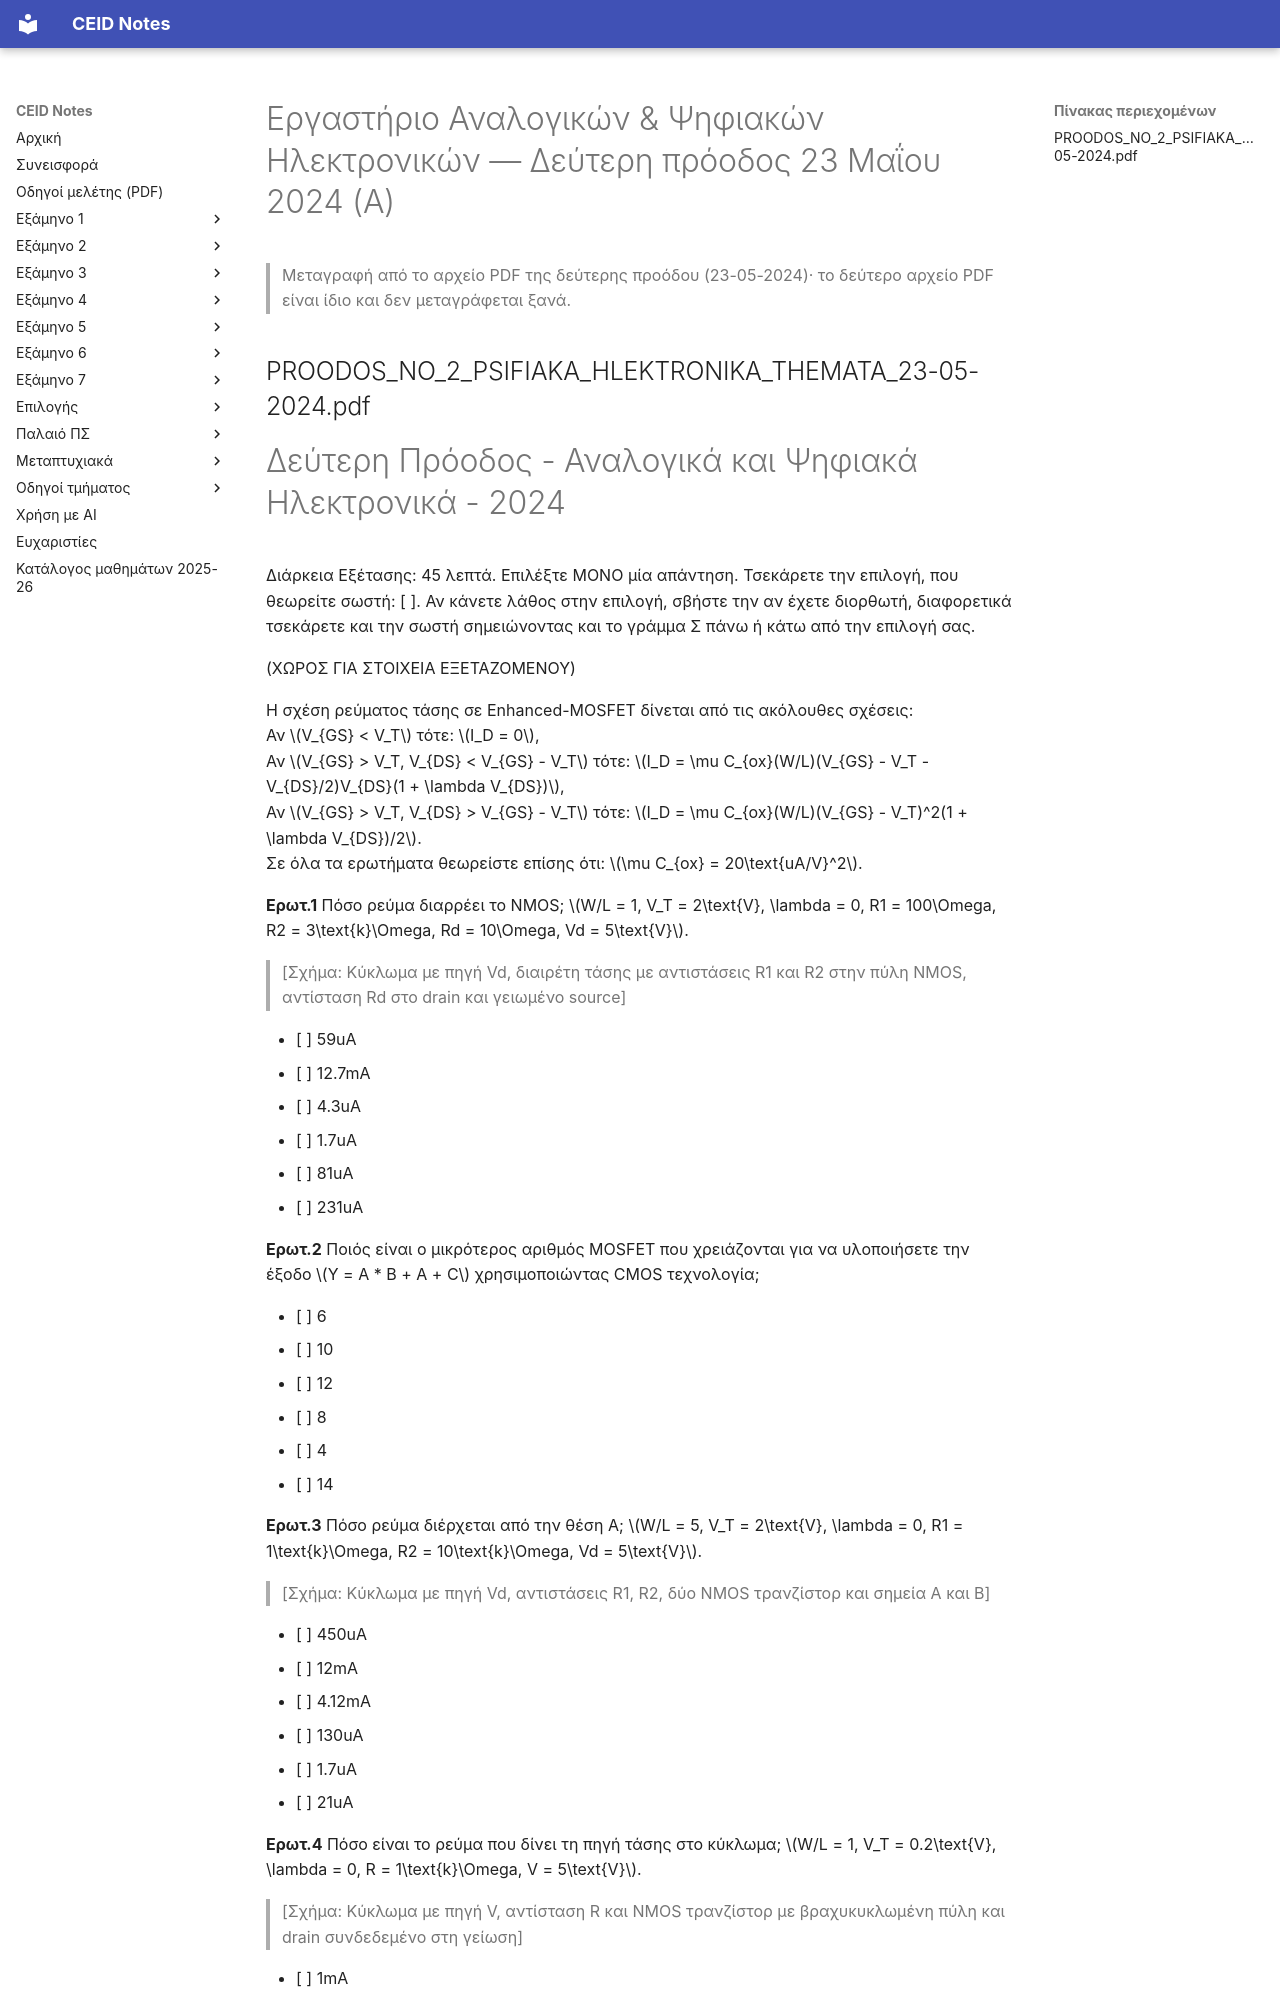

repository: kdngiorgos/ceid-notes · page: Semesters/Semester 5 (5ο Εξάμηνο)/Εργαστήριο Αναλογικών & Ψηφιακών Ηλεκτρονικών - CEID_24Y303/Previous Exams/2024-05-a.html · generator: mkdocs

---
course: CEID_24Y303
session: 2024-05-a
label: Δεύτερη πρόοδος 23 Μαΐου 2024 — Α
sources:
- PROODOS_NO_2_PSIFIAKA_HLEKTRONIKA_THEMATA_23-05-2024.pdf
- PROODOS_NO_2_PSIFIAKA_HLEKTRONIKA_THEMATA_23-05-2024_1.pdf
format: multiple-choice
duration_min: 45
notes: Παραλλαγή με R1 = 100Ω στο Ερωτ.1 και B0B1B2B3 = 0011 στο Ερωτ.5. Το _1.pdf είναι πανομοιότυπο αντίγραφο.
transcription: verbatim
solutions: ai-unverified
---
# Εργαστήριο Αναλογικών & Ψηφιακών Ηλεκτρονικών — Δεύτερη πρόοδος 23 Μαΐου 2024 (Α)

> Μεταγραφή από το αρχείο PDF της δεύτερης προόδου (23-05-2024)· το δεύτερο αρχείο PDF είναι ίδιο και δεν μεταγράφεται ξανά.

## PROODOS_NO_2_PSIFIAKA_HLEKTRONIKA_THEMATA_23-05-2024.pdf
